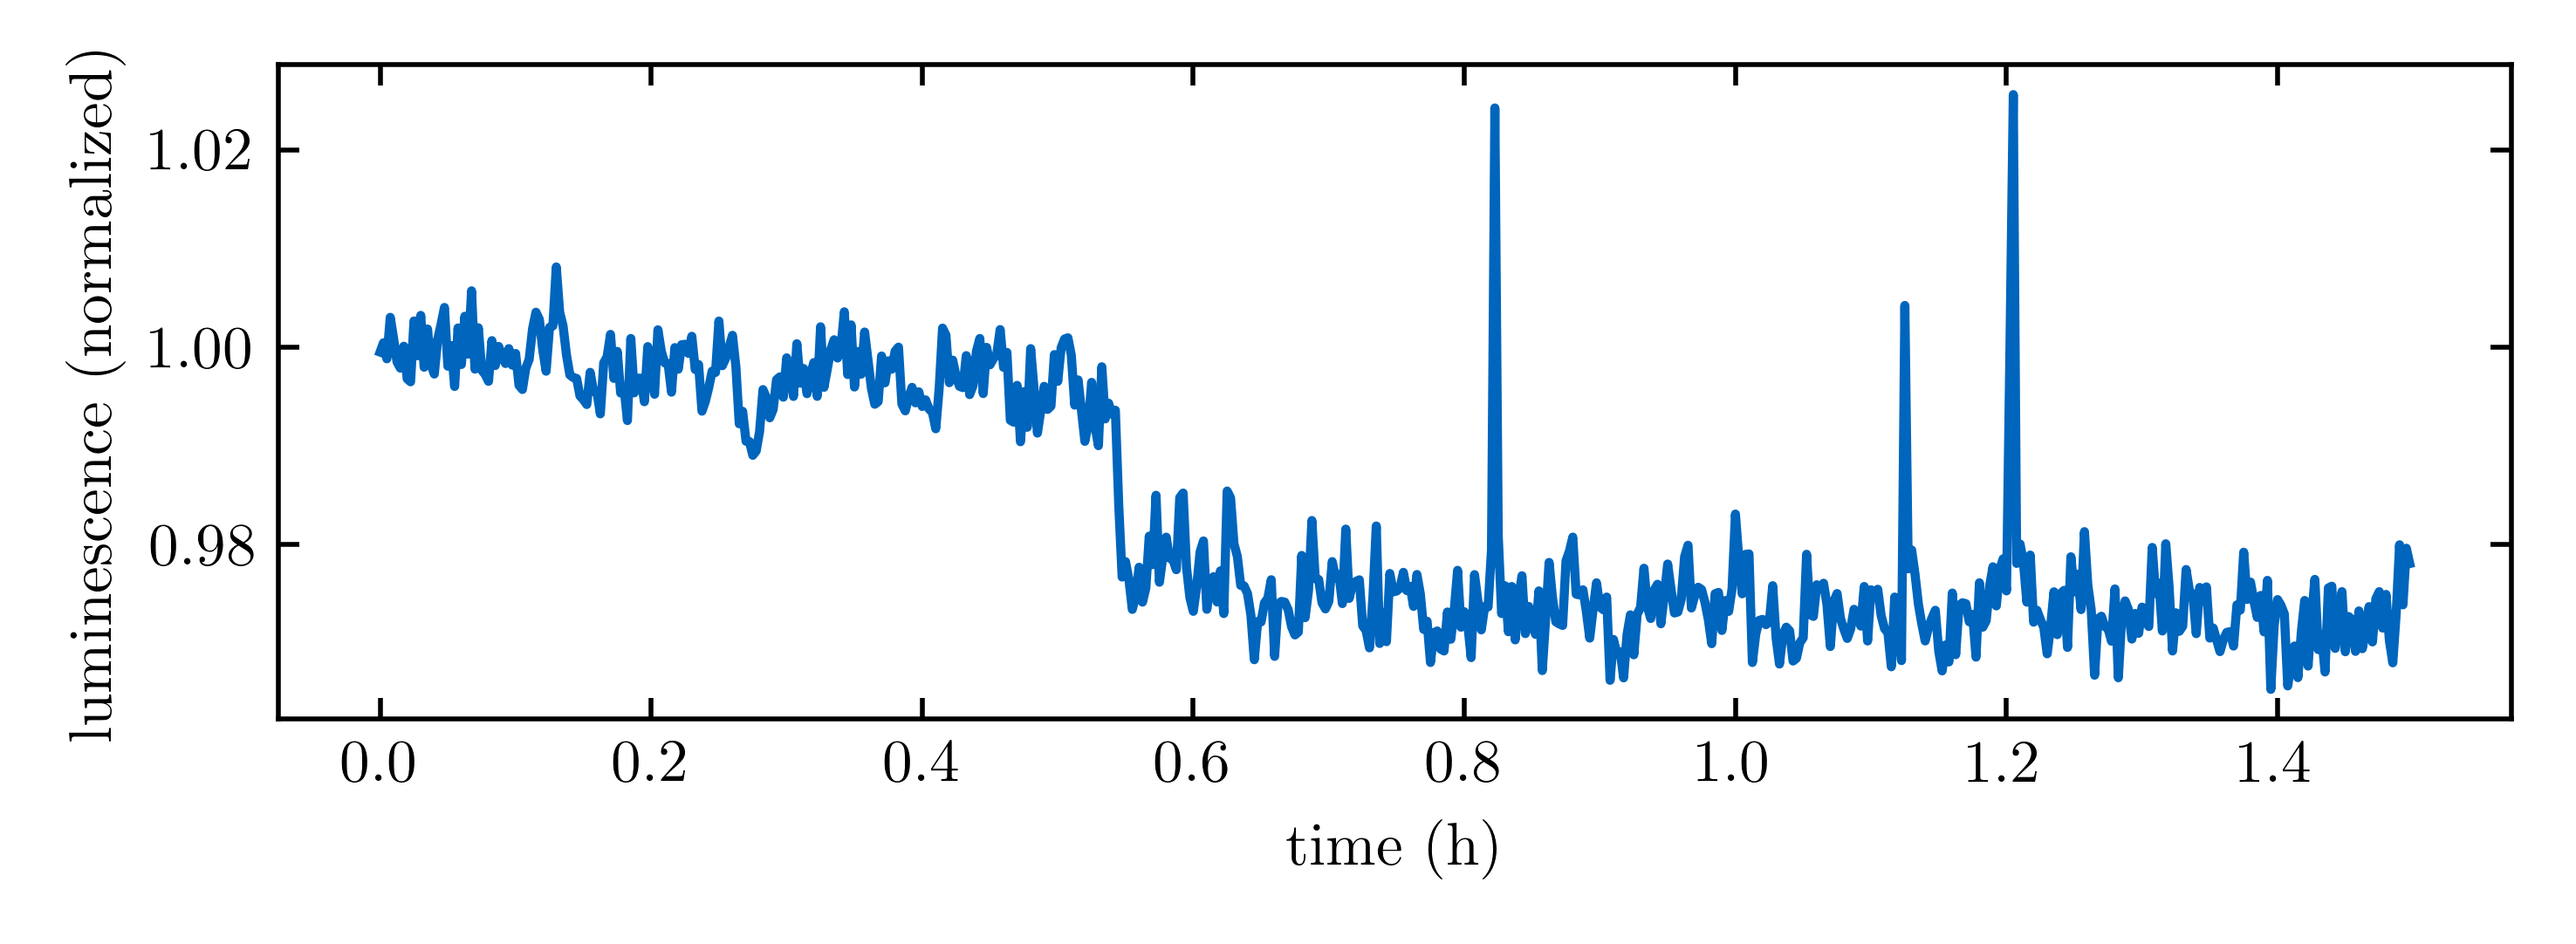

Source code (Python):
import os

import matplotlib.pyplot as plt
import numpy as np
from PIL import Image

from util.inches import cm_to_inch
from util.tum_jet import tum_color


class LuminescenceFluctuationPlotter:
    def __init__(self, folder_path):
        self.folder_path = folder_path

    def plot(self):
        plt.figure(figsize=(cm_to_inch(15), cm_to_inch(5.5)))
        luminescences = self.__load_luminescences()
        average = np.average(luminescences[:20])
        plt.ylabel('luminescence (normalized)')
        plt.xlabel('time (h)')
        plt.plot(1.5 * np.array(list(range(len(luminescences)))) / 600, luminescences / average, color=tum_color(0))
        plt.tight_layout()
        plt.savefig('luminescence_fluctuation.png', dpi=500)

    def __load_luminescence_from_image_file(self, fname):
        opened_image = Image.open(os.path.join(self.folder_path, fname))
        number_of_channels = 3
        return (np.asarray(opened_image).sum(axis=2) / number_of_channels)[28:-45, 117:-80]

    def __load_luminescences(self):
        file_names = self.__assemble_file_names(sweeps=12, taus=50)
        luminescences = np.zeros(len(file_names))
        for i, file_name in enumerate(file_names):
            self.__print_image_loading_progress(file_names, i)
            luminescences[i] = self.__load_luminescence_from_image_file(file_name).sum()
        return luminescences

    @staticmethod
    def __print_image_loading_progress(file_names, i):
        if (i + 1) % 10 == 0:
            print('\rloading images: {:.02f} %    '.format((i + 1) * 100 / len(file_names)), end='')

    @staticmethod
    def __assemble_file_names(sweeps, taus):
        file_names = []
        for sweep in range(sweeps):
            for tau in range(taus):
                file_names.append('zzz_frame_sweep{:03d}_tau{:03d}_sequence000.jpg'.format(sweep, tau))
        return file_names


if __name__ == '__main__':
    folder = '//file/e24/Projects/ReinhardLab/data_setup_nv1/161122_watershed_proem'
    plotter = LuminescenceFluctuationPlotter(folder)
    plotter.plot()

# sweeps go from 000 to 011
# taus go from 000 to 049
